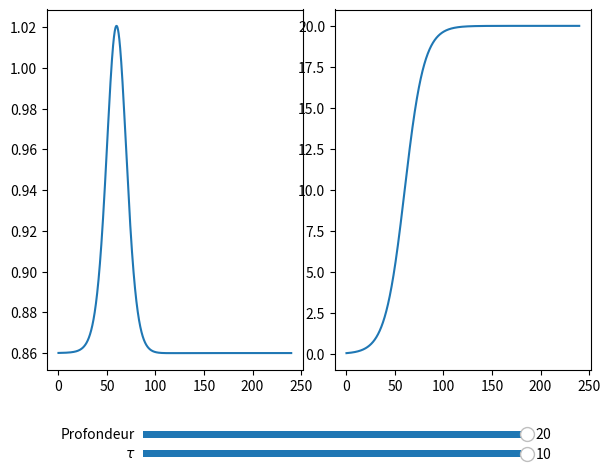

Reproduce this figure in Python.
import numpy as np
import matplotlib.pyplot as plt 
from matplotlib.widgets import Slider

VS = 9.6e-4 # Volume du sous-marin ; en m-3, c'est le volume envisagé du sous-marin construit
LAMBDA = 6.3 # Coefficient de frottement... 
ZC = 20 # en m : profondeur cible
g = 9.81
RHO_EAU = 1e3
MASSE_V = 100e-3

TAU = 10 #en secondes, à ajuster après
OFFSET = 6

u = lambda t : t-(OFFSET*TAU)

def z(t,ZC,TAU):
    return ZC/(1+np.exp(-u(t)/TAU))

def dz(t, ZC,TAU):
    return -(1/TAU)*z(t,ZC,TAU)*(1-(z(t,ZC,TAU)/ZC))

def d2z(t, ZC,TAU):
    return (1/TAU**2)*z(t,ZC,TAU)*(1-(z(t,ZC,TAU)/ZC))*(1-(2*z(t,ZC,TAU)/ZC)) 

def rho(t, ZC,TAU):
    return (LAMBDA*dz(t,ZC,TAU)**2 + g*RHO_EAU*VS)/(VS*(g-d2z(t,ZC,TAU)))

def V(t, ZC, TAU): # en L
    return ((VS*rho(t, ZC, TAU) - MASSE_V)/RHO_EAU)*1e3

X = np.arange(0, 240, 0.1)

Y = V(X, ZC,TAU)
Y2 = z(X,ZC,TAU)

# --------------------------------------------------------------------Matplotlib : Sorcellerie--------------------------------------------------------------------

ax = plt.axes([0.1, 0.20, 0.4, 0.75])
graphe_V, = ax.plot(X,Y)

ax2 = plt.axes([0.55, 0.2, 0.4, 0.75])
graphe_z, = ax2.plot(X, Y2)


ax_curseurZ = plt.axes([0.25, 0.05, 0.6, 0.03])
curseurZ = Slider(ax_curseurZ, "Profondeur", 0, ZC, valinit=ZC)

def updateZ(event):
    zc = curseurZ.val
    tau = curseurTAU.val
    YPRIME = V(X, zc, tau)
    Y2PRIME = z(X, zc, tau)
    print( f"Nouvelle masse volumique : RHO_MAX = {np.max(YPRIME)}", f" RHO_MIN = {np.min(YPRIME)}")
    graphe_V.set_data(X, YPRIME)
    graphe_z.set_data(X, Y2PRIME)
    plt.draw()

curseurZ.on_changed(updateZ)

ax_curseurTAU = plt.axes([0.25, 0.01, 0.6, 0.03])
curseurTAU = Slider(ax_curseurTAU, r"$\tau$", 0, TAU, valinit=TAU)

def updateTAU(event):
    zc = curseurZ.val
    tau = curseurTAU.val
    YPRIME = V(X, zc, tau)
    Y2PRIME = z(X, zc, tau)
    graphe_V.set_data(X, YPRIME)
    graphe_z.set_data(X, Y2PRIME)
    print( f"Nouvelle masse volumique : RHO_MAX = {np.max(YPRIME)}", f" RHO_MIN = {np.min(YPRIME)}")
    plt.draw()

curseurTAU.on_changed(updateTAU)

plt.show()
